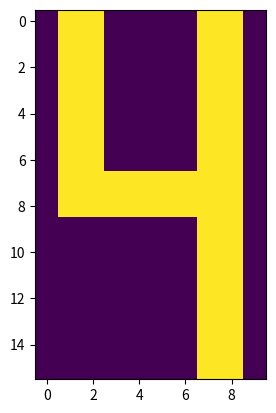

The matplotlib source for this figure:
import numpy as np 
from matplotlib import pyplot as plt

def twoDToOneD(array2d):
    [rows, cols] = np.shape(array2d)
    array2d.resize(1,rows*cols)
    return np.squeeze(array2d)

def oneDTotwoD(array1d,dimensions):
    array1d.resize(dimensions[0],dimensions[1])
    return array1d




x1=np.array([ [ -1, -1, -1, -1, -1, -1, -1, -1, -1, -1],[ -1, -1, -1, 1, 1, 1, 1, -1, -1, -1],[ -1, -1, 1, 1, 1, 1, 1, 1, -1, -1],[ -1, 1, 1, 1, -1, -1, 1, 1, 1, -1],[ -1, 1, 1, 1, -1, -1, 1, 1, 1, -1],[ -1, 1, 1, 1, -1, -1, 1, 1, 1, -1],[ -1, 1, 1, 1, -1, -1, 1, 1, 1, -1],[ -1, 1, 1, 1, -1, -1, 1, 1, 1, -1],[ -1, 1, 1, 1, -1, -1, 1, 1, 1, -1],[ -1, 1, 1, 1, -1, -1, 1, 1, 1, -1],[ -1, 1, 1, 1, -1, -1, 1, 1, 1, -1],[ -1, 1, 1, 1, -1, -1, 1, 1, 1, -1],[ -1, 1, 1, 1, -1, -1, 1, 1, 1, -1],[ -1, -1, 1, 1, 1, 1, 1, 1, -1, -1],[ -1, -1, -1, 1, 1, 1, 1, -1, -1, -1],[ -1, -1, -1, -1, -1, -1, -1, -1, -1, -1] ])
x2=np.array([ [ -1, -1, -1, 1, 1, 1, 1, -1, -1, -1],[ -1, -1, -1, 1, 1, 1, 1, -1, -1, -1],[ -1, -1, -1, 1, 1, 1, 1, -1, -1, -1],[ -1, -1, -1, 1, 1, 1, 1, -1, -1, -1],[ -1, -1, -1, 1, 1, 1, 1, -1, -1, -1],[ -1, -1, -1, 1, 1, 1, 1, -1, -1, -1],[ -1, -1, -1, 1, 1, 1, 1, -1, -1, -1],[ -1, -1, -1, 1, 1, 1, 1, -1, -1, -1],[ -1, -1, -1, 1, 1, 1, 1, -1, -1, -1],[ -1, -1, -1, 1, 1, 1, 1, -1, -1, -1],[ -1, -1, -1, 1, 1, 1, 1, -1, -1, -1],[ -1, -1, -1, 1, 1, 1, 1, -1, -1, -1],[ -1, -1, -1, 1, 1, 1, 1, -1, -1, -1],[ -1, -1, -1, 1, 1, 1, 1, -1, -1, -1],[ -1, -1, -1, 1, 1, 1, 1, -1, -1, -1],[ -1, -1, -1, 1, 1, 1, 1, -1, -1, -1] ])
x3=np.array([ [ 1, 1, 1, 1, 1, 1, 1, 1, -1, -1],[ 1, 1, 1, 1, 1, 1, 1, 1, -1, -1],[ -1, -1, -1, -1, -1, 1, 1, 1, -1, -1],[ -1, -1, -1, -1, -1, 1, 1, 1, -1, -1],[ -1, -1, -1, -1, -1, 1, 1, 1, -1, -1],[ -1, -1, -1, -1, -1, 1, 1, 1, -1, -1],[ -1, -1, -1, -1, -1, 1, 1, 1, -1, -1],[ 1, 1, 1, 1, 1, 1, 1, 1, -1, -1],[ 1, 1, 1, 1, 1, 1, 1, 1, -1, -1],[ 1, 1, 1, -1, -1, -1, -1, -1, -1, -1],[ 1, 1, 1, -1, -1, -1, -1, -1, -1, -1],[ 1, 1, 1, -1, -1, -1, -1, -1, -1, -1],[ 1, 1, 1, -1, -1, -1, -1, -1, -1, -1],[ 1, 1, 1, -1, -1, -1, -1, -1, -1, -1],[ 1, 1, 1, 1, 1, 1, 1, 1, -1, -1],[ 1, 1, 1, 1, 1, 1, 1, 1, -1, -1] ])
x4=np.array([ [ -1, -1, 1, 1, 1, 1, 1, 1, -1, -1],[ -1, -1, 1, 1, 1, 1, 1, 1, 1, -1],[ -1, -1, -1, -1, -1, -1, 1, 1, 1, -1],[ -1, -1, -1, -1, -1, -1, 1, 1, 1, -1],[ -1, -1, -1, -1, -1, -1, 1, 1, 1, -1],[ -1, -1, -1, -1, -1, -1, 1, 1, 1, -1],[ -1, -1, -1, -1, -1, -1, 1, 1, 1, -1],[ -1, -1, 1, 1, 1, 1, 1, 1, -1, -1],[ -1, -1, 1, 1, 1, 1, 1, 1, -1, -1],[ -1, -1, -1, -1, -1, -1, 1, 1, 1, -1],[ -1, -1, -1, -1, -1, -1, 1, 1, 1, -1],[ -1, -1, -1, -1, -1, -1, 1, 1, 1, -1],[ -1, -1, -1, -1, -1, -1, 1, 1, 1, -1],[ -1, -1, -1, -1, -1, -1, 1, 1, 1, -1],[ -1, -1, 1, 1, 1, 1, 1, 1, 1, -1],[ -1, -1, 1, 1, 1, 1, 1, 1, -1, -1] ])
x5=np.array([ [ -1, 1, 1, -1, -1, -1, -1, 1, 1, -1],[ -1, 1, 1, -1, -1, -1, -1, 1, 1, -1],[ -1, 1, 1, -1, -1, -1, -1, 1, 1, -1],[ -1, 1, 1, -1, -1, -1, -1, 1, 1, -1],[ -1, 1, 1, -1, -1, -1, -1, 1, 1, -1],[ -1, 1, 1, -1, -1, -1, -1, 1, 1, -1],[ -1, 1, 1, -1, -1, -1, -1, 1, 1, -1],[ -1, 1, 1, 1, 1, 1, 1, 1, 1, -1],[ -1, 1, 1, 1, 1, 1, 1, 1, 1, -1],[ -1, -1, -1, -1, -1, -1, -1, 1, 1, -1],[ -1, -1, -1, -1, -1, -1, -1, 1, 1, -1],[ -1, -1, -1, -1, -1, -1, -1, 1, 1, -1],[ -1, -1, -1, -1, -1, -1, -1, 1, 1, -1],[ -1, -1, -1, -1, -1, -1, -1, 1, 1, -1],[ -1, -1, -1, -1, -1, -1, -1, 1, 1, -1],[ -1, -1, -1, -1, -1, -1, -1, 1, 1, -1] ])
X=np.array([twoDToOneD(x1),twoDToOneD(x2),twoDToOneD(x3),twoDToOneD(x4),twoDToOneD(x5)])

#[rows,colums]=np.shape(X[0])

#X.resize(5,rows*colums) 
#X=np.squeeze(X)

[p,N]=np.shape(X)
wheights=np.zeros([N,N])
for i in range(N):
    for j in range(N):
        if i==j:
            wheights[i,j]=0
        else:
            for u in range(p):
                wheights[i,j]=wheights[i,j]+(1/N)*X[u,i]*X[u,j]











s1=np.array([[-1, -1, -1, 1, 1, 1, 1, -1, -1, -1], [-1, -1, -1, 1, 1, 1, 1, -1, -1, -1], [-1, -1, -1, 1, 1, 1, 1, 1, -1, -1], [-1, -1, -1, 1, -1, 1, 1, 1, -1, -1], [-1, -1, -1, 1, -1, 1, 1, 1, -1, -1], [-1, -1, -1, 1, -1, 1, 1, 1, -1, -1], [-1, -1, -1, 1, -1, 1, 1, 1, -1, -1], [-1, 1, 1, 1, 1, 1, 1, 1, -1, -1], [-1, 1, 1, 1, 1, 1, 1, 1, -1, -1], [-1, 1, 1, 1, -1, -1, 1, -1, -1, -1], [-1, 1, 1, 1, -1, -1, 1, -1, -1, -1], [-1, 1, 1, 1, -1, -1, 1, -1, -1, -1], [-1, 1, 1, 1, -1, -1, 1, -1, -1, -1], [-1, -1, 1, 1, 1, 1, 1, -1, -1, -1], [-1, -1, -1, 1, 1, 1, 1, -1, -1, -1], [-1, -1, -1, 1, 1, 1, 1, -1, -1, -1]] )
s2 = np.array([[1, -1, -1, 1, -1, 1, -1, 1, 1, -1], [1, -1, -1, 1, -1, 1, -1, 1, -1, -1], [1, -1, 1, -1, 1, -1, -1, 1, -1, -1], [1, -1, 1, -1, 1, -1, -1, 1, -1, -1], [1, -1, 1, -1, 1, -1, -1, 1, -1, -1], [1, -1, 1, -1, 1, -1, -1, 1, -1, -1], [1, -1, 1, -1, 1, -1, -1, 1, -1, -1], [1, -1, -1, 1, -1, 1, -1, 1, 1, -1], [1, -1, -1, 1, -1, 1, -1, 1, 1, -1], [1, -1, 1, -1, 1, -1, -1, 1, -1, -1], [1, -1, 1, -1, 1, -1, -1, 1, -1, -1], [1, -1, 1, -1, 1, -1, -1, 1, -1, -1], [1, -1, 1, -1, 1, -1, -1, 1, -1, -1], [1, -1, 1, -1, 1, -1, -1, 1, -1, -1], [1, -1, -1, 1, -1, 1, -1, 1, -1, -1], [1, -1, -1, 1, -1, 1, -1, 1, 1, -1]] )
s3 = np.array([[-1, -1, -1, 1, 1, 1, 1, -1, -1, -1], [-1, -1, -1, 1, 1, 1, 1, -1, -1, -1], [-1, -1, -1, 1, 1, 1, 1, -1, -1, -1], [-1, -1, -1, 1, 1, 1, 1, -1, -1, -1], [-1, -1, -1, 1, 1, 1, 1, -1, -1, -1], [-1, -1, -1, 1, 1, 1, 1, -1, -1, -1], [-1, -1, -1, 1, 1, 1, 1, -1, -1, -1], [-1, -1, -1, 1, 1, 1, 1, -1, -1, -1], [-1, -1, -1, 1, 1, 1, 1, -1, -1, -1], [-1, -1, -1, 1, 1, 1, 1, -1, -1, -1], [-1, -1, -1, 1, 1, 1, 1, -1, -1, -1], [-1, -1, -1, 1, 1, 1, 1, -1, -1, -1], [-1, -1, -1, 1, 1, 1, 1, -1, -1, -1], [-1, -1, -1, 1, 1, 1, 1, -1, -1, -1], [1, 1, 1, -1, -1, -1, -1, 1, 1, 1], [1, 1, 1, -1, -1, -1, -1, 1, 1, 1]] )


s=twoDToOneD(s2)

b=np.zeros(N)
sNext=np.zeros(N)
sOld = s.copy() 
while True :
    print("c")
    sOld=sNext.copy()
    for i in range (N):
        for m in range (N):
                if i==m:
                    b[m]=np.dot(wheights[m,:],s)
                    sNext[m]=np.sign(b[m])
                    if sNext[m]==0:
                        sNext[m]=1
                else: 
                    sNext[i]=s[i]
    if (sNext == sOld).all():
        break

    s=sNext

#fig, (ax1, ax2, ax3) = plt.subplots(1, 3)
#fig.suptitle('Horizontally stacked subplots')
#ax1.imshow(oneDTotwoD(storedIterations[0]), interpolation='nearest')
#ax2.imshow(oneDTotwoD(storedIterations[1]), interpolation='nearest')
#ax3.imshow(oneDTotwoD(storedIterations[2]), interpolation='nearest')

steadyPattern=oneDTotwoD(sNext,[16,10])
print(steadyPattern.tolist())


plt.imshow(steadyPattern, interpolation='nearest')
plt.show()
